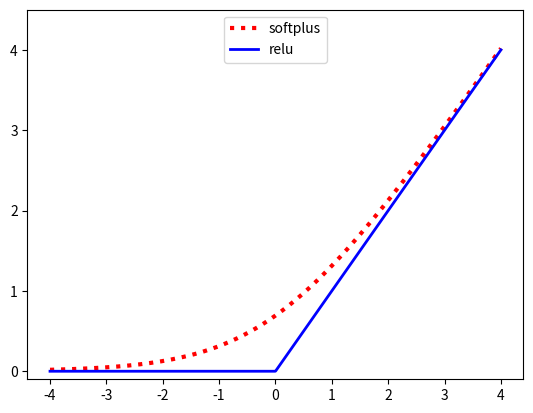

Python code for this plot: (Note: this script raises an exception after producing the figure.)
#!/usr/bin/env python

# Plots the softplus function.

import matplotlib.pyplot as plt
import numpy as np
import os

fig, ax = plt.subplots()

x = np.linspace(-4, 4, 1000)
y = np.log(1+np.exp(x))
ax.plot(x, y, 'r:', label='softplus', linewidth=3)

y = np.maximum(0, x)
ax.plot(x, y, 'b-', label='relu', linewidth=2)

legend = ax.legend(loc='upper center')

plt.ylim([-0.1, 4.5])
#plt.title('nonlinear functions')
plt.show()
plt.savefig(os.path.join('../figures', 'softplusPlot.pdf'))

